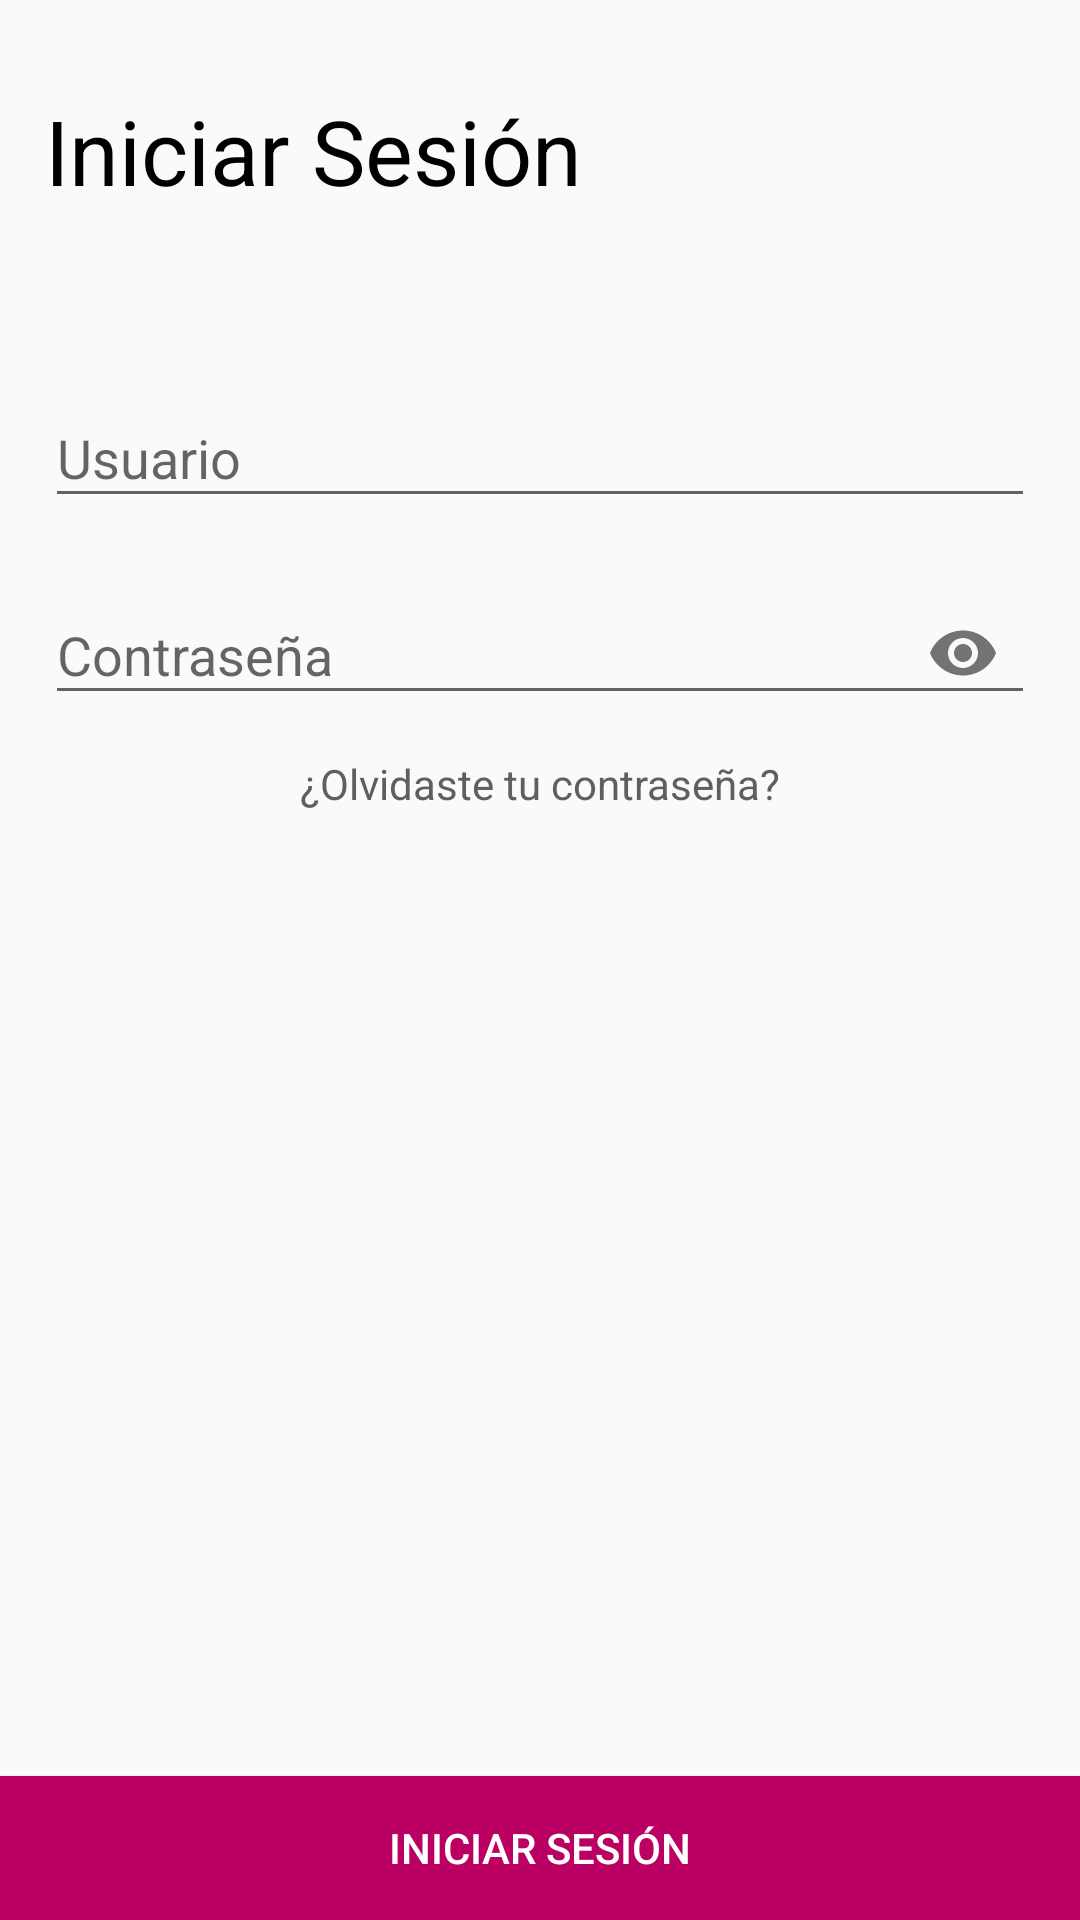

Android layout source for this screen:
<!-- AndroidManifest.xml: application theme AppTheme -->
<!-- res/layout/activity_login.xml -->
<?xml version="1.0" encoding="utf-8"?>
<FrameLayout xmlns:android="http://schemas.android.com/apk/res/android"
    xmlns:app="http://schemas.android.com/apk/res-auto"
    xmlns:tools="http://schemas.android.com/tools"
    android:layout_width="match_parent"
    android:layout_height="match_parent"
    android:orientation="horizontal"
    tools:context=".Zona_lobby.LoginActivity">

    <Button


        android:id="@+id/btn_enviar"
        android:layout_width="match_parent"
        android:layout_height="wrap_content"


        android:layout_gravity="center_horizontal|bottom"

        android:background="#ba0063"
        android:text="@string/log_in"
        android:textColor="@android:color/background_light"
        app:layout_constraintBottom_toBottomOf="parent"
        app:layout_constraintEnd_toEndOf="parent"
        app:layout_constraintStart_toStartOf="parent"
        app:layout_constraintTop_toBottomOf="@+id/nocuenta" />

    <LinearLayout
        android:layout_width="match_parent"
        android:layout_height="wrap_content"
        android:layout_marginLeft="15dp"
        android:layout_marginRight="15dp"
        android:layout_marginTop="15dp"
        android:orientation="vertical">

        <TextView
            android:layout_width="match_parent"
            android:layout_height="wrap_content"
            android:layout_marginTop="15dp"
            android:text="@string/log_in"
            android:textColor="@color/colorNegro"
            android:textSize="30sp" />

        <android.support.design.widget.TextInputLayout
            android:id="@+id/username_text_input_layout"
            android:layout_width="match_parent"
            android:layout_height="wrap_content"
            android:layout_marginTop="50dp">

            <EditText
                android:id="@+id/edit_user"
                android:layout_width="match_parent"
                android:layout_height="wrap_content"
                android:layout_centerHorizontal="false"
                android:layout_centerVertical="false"
                android:ems="10"
                android:hint="@string/log_user"
                android:inputType="textEmailAddress"
                android:singleLine="true" />
        </android.support.design.widget.TextInputLayout>

        <android.support.design.widget.TextInputLayout
            android:id="@+id/password_text_input_layout"
            android:layout_width="match_parent"
            android:layout_height="wrap_content"
            android:layout_marginTop="10dp"
            app:passwordToggleEnabled="true">

            <EditText
                android:id="@+id/edit_telefono"
                android:layout_width="match_parent"
                android:layout_height="wrap_content"
                android:layout_centerHorizontal="false"
                android:layout_centerVertical="false"
                android:ems="10"
                android:hint="@string/log_pass"
                android:inputType="textPassword"
                android:singleLine="true" />

        </android.support.design.widget.TextInputLayout>

        <TextView
            android:id="@+id/nopass"
            android:layout_width="match_parent"
            android:layout_height="40dp"

            android:layout_gravity="center_horizontal|top"

            android:layout_marginTop="10dp"
            android:text="@string/sinpass"
            android:textAlignment="center"
            android:textColor="@color/colorGris"
            app:layout_constraintBottom_toTopOf="@+id/btn_enviar"
            app:layout_constraintEnd_toEndOf="parent"
            app:layout_constraintStart_toStartOf="parent"
            app:layout_constraintTop_toBottomOf="@+id/edit_telefono" />

    </LinearLayout>


</FrameLayout>
<!-- resources referenced by this layout -->
<resources>
  <color name="colorGris">#5f5f5f</color>
  <color name="colorNegro">#000000</color>
  <string name="log_in">Iniciar Sesión</string>
  <string name="log_pass">Contraseña</string>
  <string name="log_user">Usuario</string>
  <string name="sinpass">¿Olvidaste tu contraseña?</string>
  <style name="AppTheme" parent="Theme.AppCompat.Light.DarkActionBar">
          
          <item name="colorPrimary">@color/colorPrimary</item>
          <item name="colorPrimaryDark">@color/colorPrimaryDark</item>
          <item name="colorAccent">@color/colorAccent</item>
      </style>
  <color name="colorPrimary">#01a5a6</color>
  <color name="colorPrimaryDark">#a60143</color>
  <color name="colorAccent">#01a5a6</color>
</resources>
